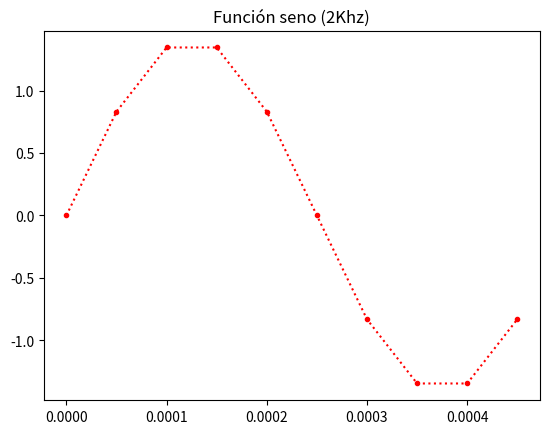
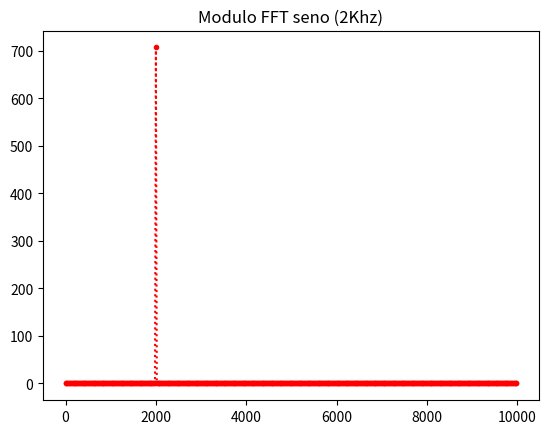
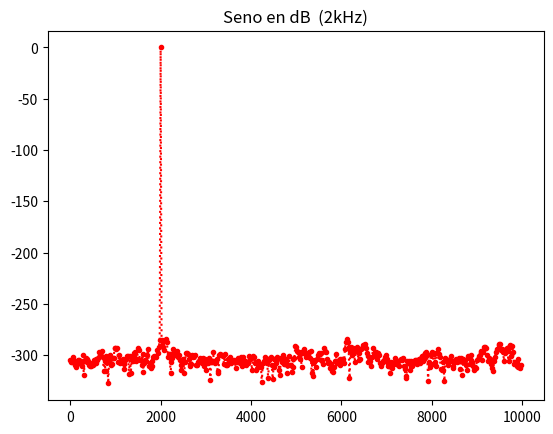
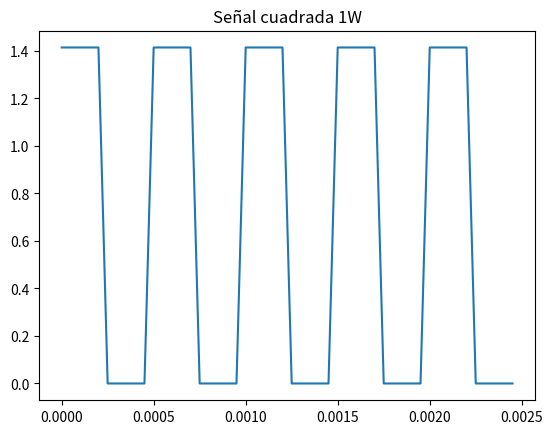
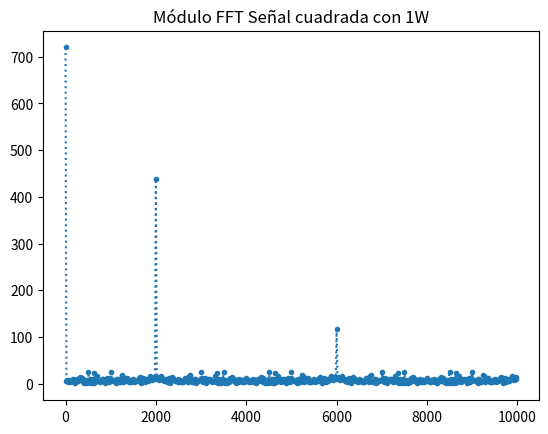
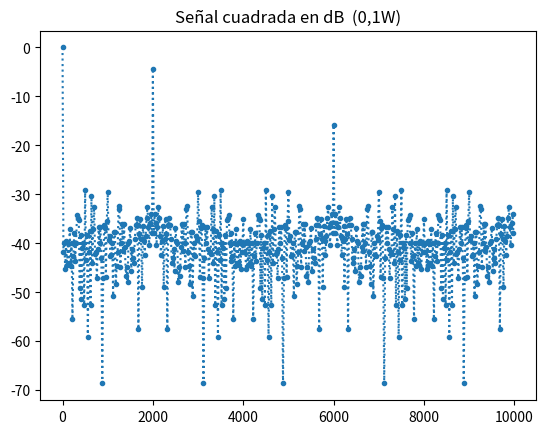

These figures' Python source, in order:
# -*- coding: utf-8 -*-
"""
Created on Sun Aug 30 18:36:14 2026

@author: Zsofi
"""
#%% imports
import numpy as np
from scipy.fft import fft, fftfreq
from scipy.signal import square
import matplotlib.pyplot as plt
N=1000
#%% Señal sinusoidal de 2 KHz que tenga al menos 10 puntos por período.
fs=20000

def mi_funcion_sen( vmax = np.sqrt(2), dc = 0, ff = 1, ph=0, nn = N, fs = fs):
    tt=np.arange(0.0, N/fs, 1/fs)
    xx=vmax*np.sin(2*np.pi*ff*tt +ph)+dc
    return(tt, xx)
tt, xx= mi_funcion_sen(ff=2000)

potxx=np.var(xx)

fftxx = fft(xx)
fftxx = fftxx[:N//2]
#print(fftxx[k])

freq = fftfreq(N,1/fs)
freq = freq[:N//2]

fftxx_abs = np.abs(fftxx)

plt.figure(1)
plt.plot(tt[:10],xx[:10], ":.", color="red")
plt.title("Función seno (2Khz)")
   
plt.figure(2)
plt.plot(freq,fftxx_abs, ":.", color="red")
plt.title("Modulo FFT seno (2Khz)")

ref=np.max(fftxx_abs)
fftxx_abs_dB=20*np.log10(fftxx_abs/ref)

plt.figure(3)
plt.plot(freq, fftxx_abs_dB, ":.", color="red")
plt.title("Seno en dB  (2kHz)")

#%% Misma señal con 2 W de potencia media y desfasada en π/2.
"""
fs=20000
N=1000

def mi_funcion_sen( vmax = 2, dc = 0, ff = 1, ph=np.pi/2, nn = N, fs = fs):
    tt=np.arange(0.0, N/fs, 1/fs)
    xx=vmax*np.sin(2*np.pi*ff*tt +ph)
    return(tt, xx)
tt, xx= mi_funcion_sen(ff=2000)

fftxx = fft(xx)
fftxx = fftxx[:N//2]
#print(fftxx[k])

freq = fftfreq(N,1/fs)
freq = freq[:N//2]

fftxx_abs = np.abs(fftxx)

plt.figure(4)
plt.plot(tt[:10],xx[:10], ":.")
plt.title("Función seno (2W)")
   
plt.figure(5)
plt.plot(freq,fftxx_abs, ":.")
plt.title("Modulo FFT seno (2W)")

fftxx_abs_dB=20*np.log10(fftxx_abs/ref)
print(fftxx_abs_dB[freq==2000])

plt.figure(6)
plt.plot(freq, fftxx_abs_dB, ":.")
plt.title("Seno en dB  (2kHz, 2W)")
"""

#%% Una secuencia aleatoria de ruido normalmente distribuido con DC (valor medio) 0V y varianza 0.1 W.
"""
tt=np.arange(N)
fs=1000
norm=np.random.normal(scale=np.sqrt(0.1),size=len(tt))
pnorm=np.var(norm)

plt.figure(7)
plt.plot(tt, norm)
plt.title("Distribución normal con 0,1W")

fftnorm = fft(norm)
fftnorm = fftnorm[:N//2]
fftnorm_abs = np.abs(fftnorm)
freq = fftfreq(N,1/fs)
freq = freq[:N//2]

plt.figure(8)
plt.plot(freq,fftnorm_abs, ":.")
plt.title("Módulo FFT Distribución normal con 0,1W")

ref=np.max(fftnorm_abs)
fftxx_abs_dB=20*np.log10(fftnorm_abs/ref)

plt.figure(9)
plt.plot(freq, fftxx_abs_dB, ":.")
plt.title("Distribución normal en dB  (0,1W)")
"""
#%% Una secuencia aleatoria de ruido uniformemente distribuido con DC (valor medio) 0V y varianza 0.1 W. 
"""
fs=1000
tt=np.arange(N)
#media=(a+b)/2=0
#a=-b
#var=(b-a)**2/12=0,1W
#var=(2b)**2/12=0,1W

b=(np.sqrt(1.2))/2
a=-b
unif=np.random.uniform(low=a,high=b,size=len(tt))
varuniform=np.var(unif)
print(a,b,varuniform)

plt.figure(10)
plt.plot(unif)
plt.title("Distribución uniforme con 0,1W")

fftunif = fft(unif)
fftunif = fftunif[:N//2]
fftunif_abs = np.abs(fftunif)
freq = fftfreq(N,1/fs)
freq = freq[:N//2]

plt.figure(11)
plt.plot(freq,fftunif_abs, ":.")
plt.title("Módulo FFT Distribución uniforme con 0,1W")

ref=np.max(fftunif_abs)
fftxx_abs_dB=20*np.log10(fftunif_abs/ref)

plt.figure(12)
plt.plot(freq, fftxx_abs_dB, ":.")
plt.title("Distribución uniforme en dB  (0,1W)")
"""

#%% Un pulso rectangular de la misma frecuencia, 1 W de potencia y ciclo de actividad del 50% (Ver scipy.signal apartado Waveforms).

fs=20000
tt=np.arange(0,N/fs, 1/fs)
cuadr=((square(tt*2*np.pi*2000, duty=0.5)+1)/2)*np.sqrt((2))
pot=np.mean(cuadr**2)

plt.figure(13)
plt.plot(tt[:50], cuadr[:50])
plt.title("Señal cuadrada 1W")

fftcuadr = fft(cuadr)
fftcuadr = fftcuadr[:N//2]
fftcuadr_abs = np.abs(fftcuadr)
freq = fftfreq(N,1/fs)
freq = freq[:N//2]

plt.figure(14)
plt.plot(freq,fftcuadr_abs, ":.")
plt.title("Módulo FFT Señal cuadrada con 1W")

ref=np.max(fftcuadr_abs)

ref=np.max(fftcuadr_abs)
fftcuadr_abs_dB=20*np.log10(fftcuadr_abs/ref)

plt.figure(12)
plt.plot(freq, fftcuadr_abs_dB, ":.")
plt.title("Señal cuadrada en dB  (0,1W)")

plt.show()
